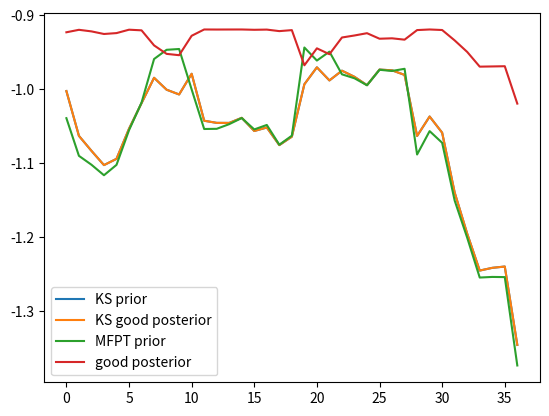

Recreate this plot in Python.
import matplotlib.pyplot as plt
import seaborn as sns

KS = [-0.22519989030286697,
    -0.26626078764609684,
    -0.2786186308009596,
    -0.28993941796741257,
    -0.28505835392424905,
    -0.26018689282114876,
    -0.23697995594337273,
    -0.2115362470763087,
    -0.22384842106710567,
    -0.228579374012587,
    -0.2071965357995627,
    -0.25314780906168377,
    -0.25504701360072524,
    -0.2550929420736528,
    -0.2505565328556294,
    -0.26212561153714814,
    -0.2591076619096905,
    -0.2739706000327174,
    -0.2669612664696778,
    -0.2182977273552562,
    -0.2000719961468449,
    -0.21431590088684627,
    -0.20380710114632117,
    -0.2104987893070696,
    -0.21923567742446604,
    -0.20259239804812768,
    -0.2034266967212331,
    -0.20843476591844512,
    -0.2663494798214676,
    -0.24937229307337183,
    -0.2635790144611057,
    -0.31054434494256733,
    -0.33906324549242073,
    -0.36273132725960777,
    -0.3610408246808522,
    -0.3602181446443957,
    -0.40627990034263506]

KS2 = [
    -0.22519989030286697,
    -0.26626078764609684,
    -0.2786186308009596,
    -0.28993941796741257,
    -0.28505835392424905,
    -0.26018689282114876,
    -0.23697995594337273,
    -0.2115362470763087,
    -0.22384842106710567,
    -0.228579374012587,
    -0.2071965357995627,
    -0.25314780906168377,
    -0.25504701360072524,
    -0.2550929420736528,
    -0.2505565328556294,
    -0.26212561153714814,
    -0.2591076619096905,
    -0.2739706000327174,
    -0.2669612664696778,
    -0.2182977273552562,
    -0.2000719961468449,
    -0.21431590088684627,
    -0.20380710114632117,
    -0.2104987893070696,
    -0.21923567742446604,
    -0.20259239804812768,
    -0.2034266967212331,
    -0.20843476591844512,
    -0.2663494798214676,
    -0.24937229307337183,
    -0.2635790144611057,
    -0.31054434494256733,
    -0.33906324549242073,
    -0.36273132725960777,
    -0.3610408246808522,
    -0.3602181446443957,
    -0.40627990034263506]

MFPT = [-1.0387828360826055,
    -1.089678905650172,
    -1.1016986851428987,
    -1.1159096984753194,
    -1.101911981797452,
    -1.0550689966728126,
    -1.0177466391350243,
    -0.9588606502463789,
    -0.9463968529549429,
    -0.9453237528103235,
    -0.9999706138126849,
    -1.0534129880338492,
    -1.0531790503288272,
    -1.046870813633147,
    -1.0386076268303819,
    -1.054003432243816,
    -1.0479595104512276,
    -1.0746733298687203,
    -1.0624500569160318,
    -0.9433074774097976,
    -0.9609355615278383,
    -0.9488952222350858,
    -0.979532540125035,
    -0.9848956353353098,
    -0.9943073956606854,
    -0.973422458667384,
    -0.9750175965334282,
    -0.9720670652593899,
    -1.0878767135061949,
    -1.056278734316878,
    -1.0720646182696598,
    -1.1501632250977916,
    -1.2003049321804922,
    -1.2541464771215116,
    -1.253324652241356,
    -1.2535625127220342,
    -1.3729750355188646]

MFPT2 = [-0.9227328489295172,
        -0.919385075393962,
        -0.9215177157077695,
        -0.925036827189977,
        -0.9238283287528932,
        -0.9192324900058916,
        -0.9201005734571447,
        -0.9404544593344267,
        -0.9519041277896172,
        -0.9537007850694929,
        -0.9274638661207769,
        -0.9189411823023128,
        -0.9190220450327238,
        -0.9189746283280478,
        -0.9189447065032811,
        -0.9193626446170995,
        -0.9190951260590697,
        -0.9211595961643954,
        -0.9198180089750109,
        -0.9673384136304226,
        -0.9444187980799421,
        -0.952374557271558,
        -0.929782388052807,
        -0.9270579181328978,
        -0.9239569056834561,
        -0.9314305708681285,
        -0.930883610546179,
        -0.9327155596029164,
        -0.9197546965828146,
        -0.9189400390993987,
        -0.9196660787653267,
        -0.9337293435887726,
        -0.9492867189686938,
        -0.9691707834891184,
        -0.968892241308455,
        -0.9685965036351121,
        -1.0191141754890924]

plt.plot([-3*k**(2)-.85 for k in KS], label="KS prior")
plt.plot([-3*k**(2)-.85 for k in KS2], label="KS good posterior")
plt.plot(MFPT, label="MFPT prior")
plt.plot(MFPT2, label="good posterior")
plt.legend()
plt.show()

